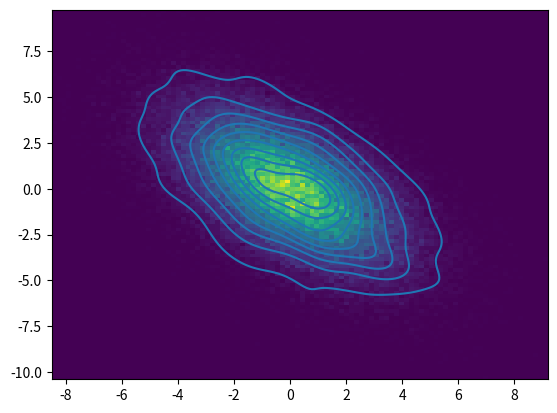
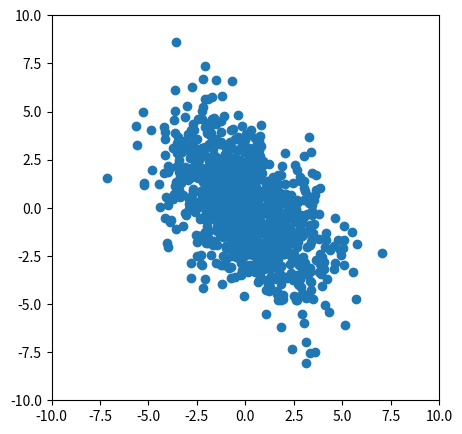

These figures' Python source, in order:
import matplotlib.pylab as plt
import numpy as np
from mpl_toolkits.mplot3d import Axes3D
import matplotlib.mlab as mlab
from matplotlib import cm


import matplotlib.pyplot as plt
import numpy as np
import numpy.random as rnd
import scipy.stats as stats
from mpl_toolkits.mplot3d import Axes3D
from scipy.stats import multivariate_normal
mean1 = np.array([0, 0])
cov1 = np.array([[4.40, -2.75], [-2.75,  5.50]])
X1_rv=multivariate_normal(mean1, cov1)
X = X1_rv.rvs(100000)

plt.hist2d(X[:,0],X[:,1],bins=100)
plt.show()

import matplotlib.pyplot as plt
import numpy as np
import numpy.random as rnd
import scipy.stats as stats
from scipy.stats import multivariate_normal
import seaborn as sns

mean1 = np.array([0, 0])
cov1 = np.array([[4.40, -2.75], [-2.75,  5.50]])
X1_rv=multivariate_normal(mean1, cov1)
X = X1_rv.rvs(1000)
x,y=X[:,0],X[:,1]
sns.kdeplot(x=x, y=y)
plt.show()

import matplotlib.pyplot as plt
import numpy as np
import numpy.random as rnd
import scipy.stats as stats
from scipy.stats import multivariate_normal
mean1 = np.array([0, 0])
cov1 = np.array([[4.40, -2.75], [-2.75,  5.50]])
X1_rv=multivariate_normal(mean1, cov1)
X = X1_rv.rvs(1000)
fig, ax = plt.subplots(nrows=1, ncols=1, figsize=(5, 5))
ax.scatter(X[:, 0], X[:, 1])
ax.set_xlim([-10,10])
ax.set_ylim([-10,10])
plt.show()